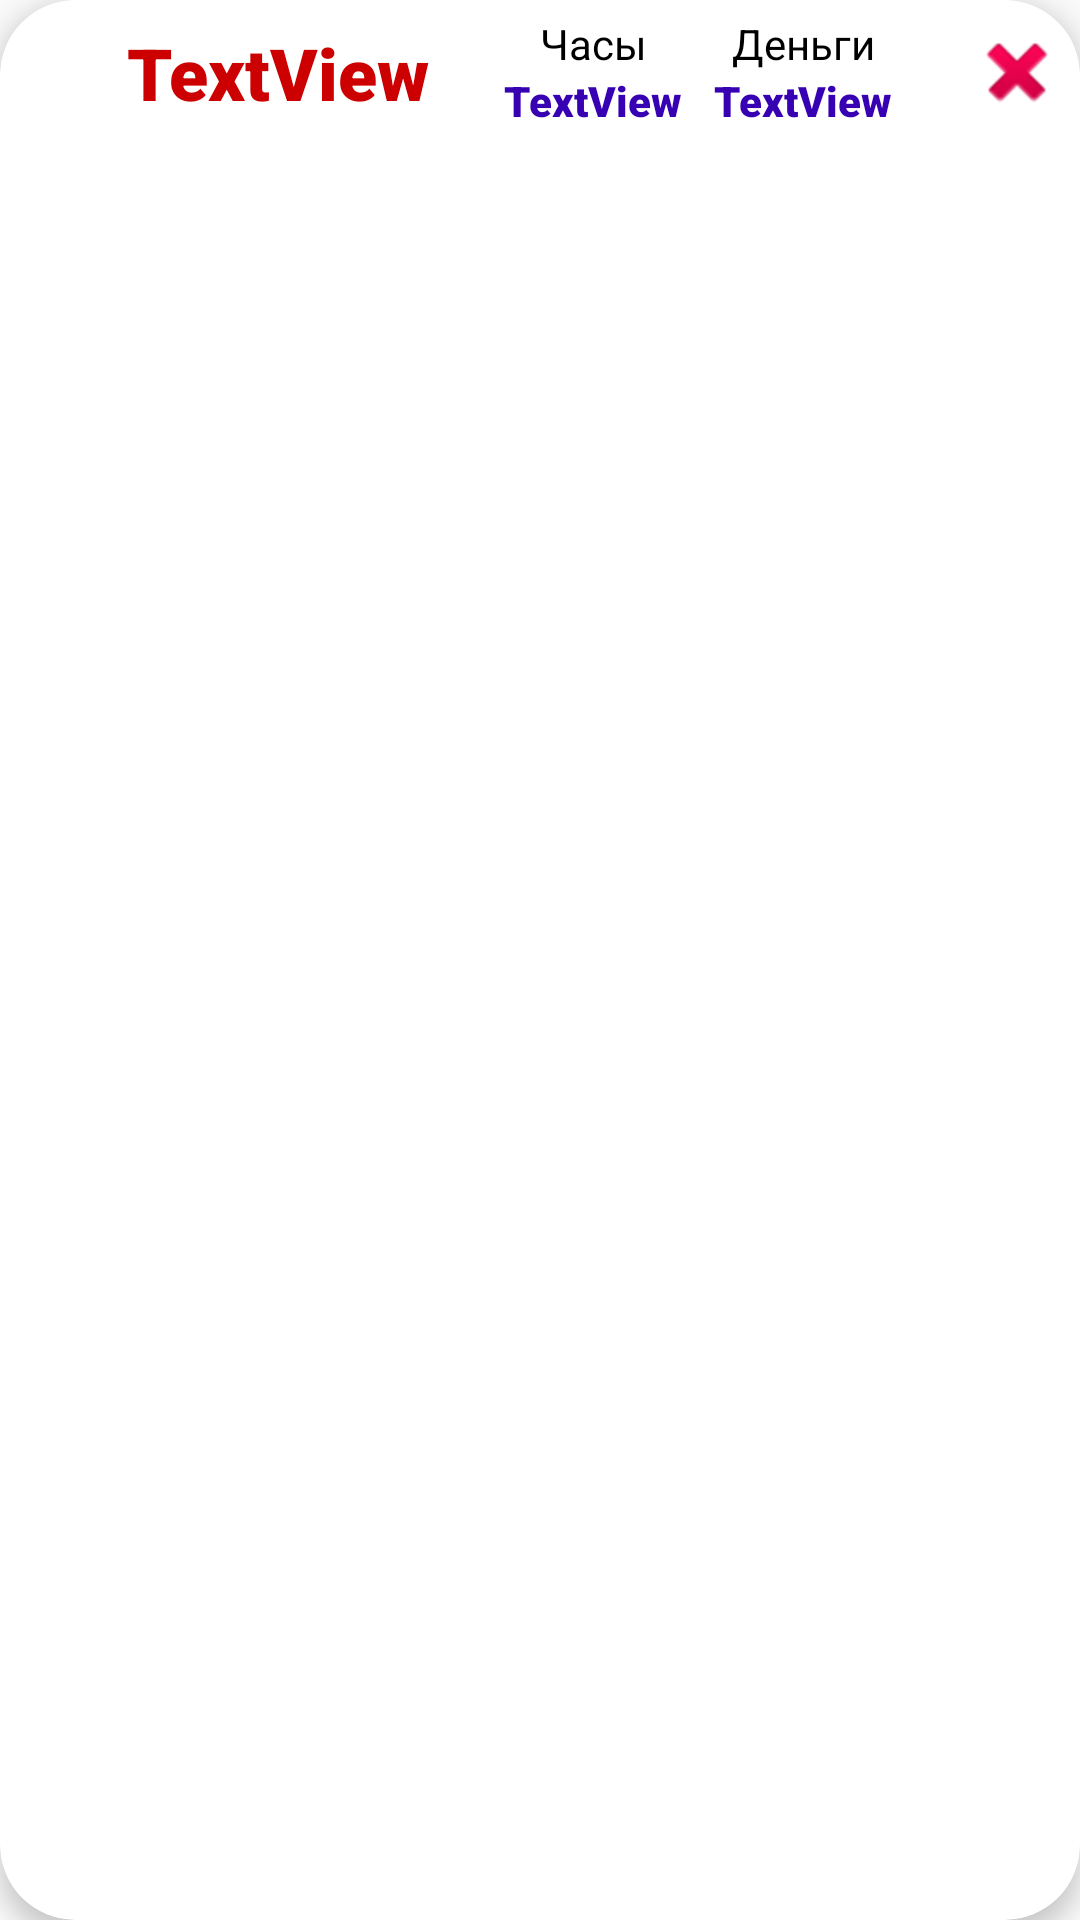

Reconstruct the res/layout file that produces this screen, plus the resources it refers to.
<!-- AndroidManifest.xml: application theme AppTheme -->
<!-- res/layout/info_workday.xml -->
<?xml version="1.0" encoding="utf-8"?>
<android.support.v7.widget.CardView xmlns:android="http://schemas.android.com/apk/res/android"
    xmlns:app="http://schemas.android.com/apk/res-auto"
    xmlns:tools="http://schemas.android.com/tools"
    android:layout_width="match_parent"
    android:layout_height="wrap_content"
    style="@style/MyCardViewStyle"
    app:cardCornerRadius="25dp"
    app:cardElevation="5dp">

    <android.support.constraint.ConstraintLayout
        android:layout_width="match_parent"
        android:layout_height="wrap_content"
        android:padding="5dp">

        <ImageView
            android:id="@+id/imageViewDeleteWorkday"
            android:layout_width="wrap_content"
            android:layout_height="wrap_content"
            app:layout_constraintBottom_toBottomOf="parent"
            app:layout_constraintEnd_toEndOf="parent"
            app:layout_constraintTop_toTopOf="parent"
            app:srcCompat="@android:drawable/ic_delete" />

        <ImageView
            android:id="@+id/imageViewWorkdayDone"
            android:layout_width="wrap_content"
            android:layout_height="wrap_content"
            android:layout_marginStart="8dp"
            android:visibility="invisible"
            app:layout_constraintBottom_toBottomOf="parent"
            app:layout_constraintStart_toStartOf="parent"
            app:layout_constraintTop_toTopOf="parent"
            app:srcCompat="@android:drawable/checkbox_on_background" />

        <TextView
            android:id="@+id/textViewHours"
            android:layout_width="wrap_content"
            android:layout_height="wrap_content"
            android:fontFamily="sans-serif-black"
            android:text="TextView"
            android:textColor="@color/design_default_color_primary_dark"
            app:layout_constraintEnd_toEndOf="@+id/textView8"
            app:layout_constraintStart_toStartOf="@+id/textView8"
            app:layout_constraintTop_toBottomOf="@+id/textView8" />

        <TextView
            android:id="@+id/textViewMoney"
            android:layout_width="wrap_content"
            android:layout_height="wrap_content"
            android:fontFamily="sans-serif-black"
            android:text="TextView"
            android:textColor="@color/design_default_color_primary_dark"
            app:layout_constraintEnd_toEndOf="@+id/textView9"
            app:layout_constraintStart_toStartOf="@+id/textView9"
            app:layout_constraintTop_toBottomOf="@+id/textView9" />

        <TextView
            android:id="@+id/textViewDate"
            android:layout_width="wrap_content"
            android:layout_height="wrap_content"
            android:fontFamily="sans-serif-black"
            android:text="TextView"
            android:textColor="@android:color/holo_red_dark"
            android:textSize="24sp"
            app:layout_constraintBottom_toBottomOf="parent"
            app:layout_constraintEnd_toStartOf="@+id/guideline4"
            app:layout_constraintStart_toStartOf="@+id/guideline4"
            app:layout_constraintTop_toTopOf="parent" />

        <TextView
            android:id="@+id/textView8"
            android:layout_width="wrap_content"
            android:layout_height="wrap_content"
            android:text="Часы"
            android:textColor="@android:color/black"
            app:layout_constraintEnd_toStartOf="@+id/guideline"
            app:layout_constraintStart_toStartOf="@+id/guideline"
            app:layout_constraintTop_toTopOf="parent" />

        <TextView
            android:id="@+id/textView9"
            android:layout_width="wrap_content"
            android:layout_height="wrap_content"
            android:text="Деньги"
            android:textColor="@android:color/black"
            app:layout_constraintEnd_toStartOf="@+id/guideline2"
            app:layout_constraintStart_toStartOf="@+id/guideline2"
            app:layout_constraintTop_toTopOf="parent" />

        <android.support.constraint.Guideline
            android:id="@+id/guideline"
            android:layout_width="wrap_content"
            android:layout_height="wrap_content"
            android:orientation="vertical"
            app:layout_constraintGuide_percent="0.55" />

        <android.support.constraint.Guideline
            android:id="@+id/guideline2"
            android:layout_width="wrap_content"
            android:layout_height="wrap_content"
            android:orientation="vertical"
            app:layout_constraintGuide_percent="0.75" />

        <android.support.constraint.Guideline
            android:id="@+id/guideline4"
            android:layout_width="wrap_content"
            android:layout_height="wrap_content"
            android:orientation="vertical"
            app:layout_constraintGuide_percent="0.25" />
    </android.support.constraint.ConstraintLayout>
</android.support.v7.widget.CardView>
<!-- resources referenced by this layout -->
<resources>
  <style name="MyCardViewStyle">
          <item name="android:layout_margin">5dp</item>
          <item name="android:background">@color/colorBackground</item>
  
      </style>
  <style name="AppTheme" parent="Theme.AppCompat.Light.DarkActionBar">
          
          <item name="colorPrimary">@color/colorPrimary</item>
          <item name="colorPrimaryDark">@color/colorPrimaryDark</item>
          <item name="colorAccent">@color/colorAccent</item>
  
  
      </style>
  <color name="colorBackground">#F0A8D4EE</color>
  <color name="colorPrimary">#1E305C</color>
  <color name="colorPrimaryDark">#071724</color>
  <color name="colorAccent">#DA0F0F</color>
</resources>
